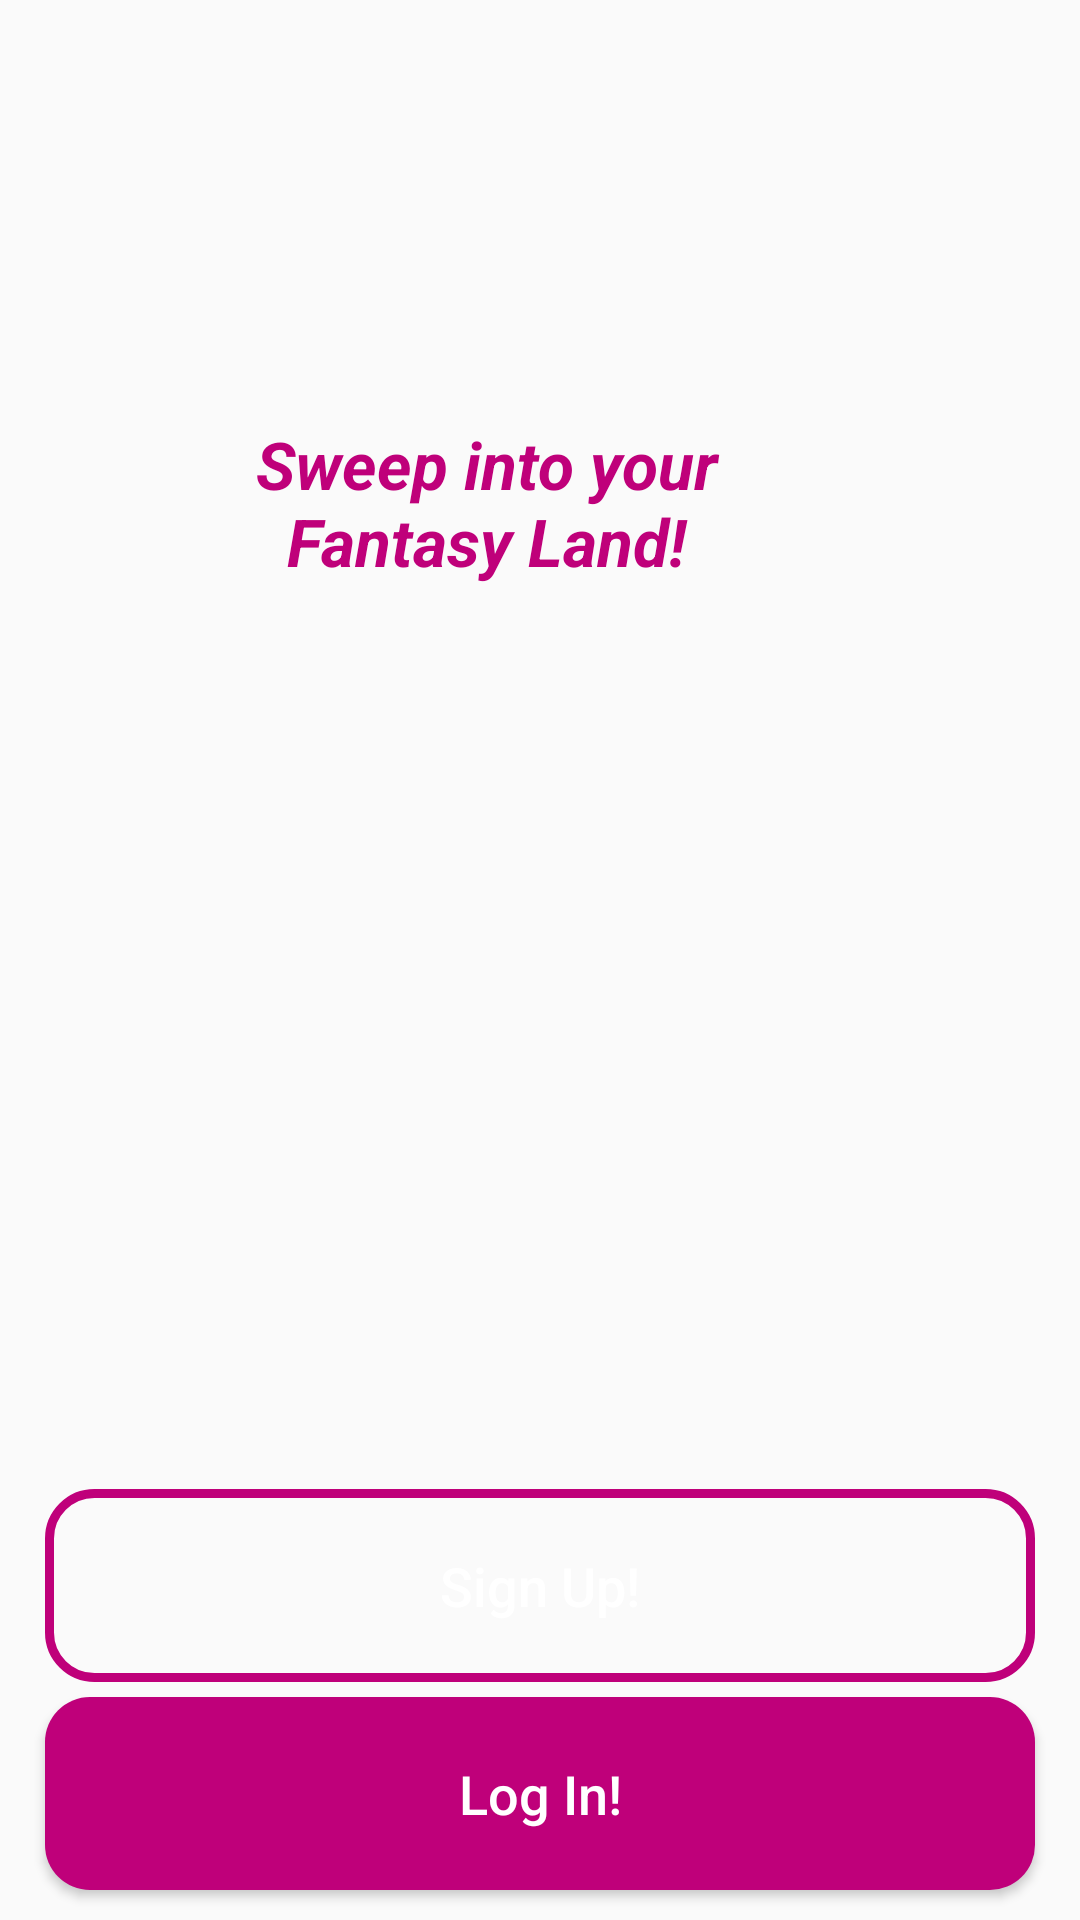

Write the Android layout XML for this screen, with the resource values it uses.
<!-- AndroidManifest.xml: application theme Theme.Ecommerce -->
<!-- res/layout/activity_main.xml -->
<?xml version="1.0" encoding="utf-8"?>

<RelativeLayout xmlns:android="http://schemas.android.com/apk/res/android"
    xmlns:app="http://schemas.android.com/apk/res-auto"
    xmlns:tools="http://schemas.android.com/tools"
    android:layout_width="match_parent"
    android:layout_height="match_parent"
    android:background="@drawable/welcome"
    tools:context=".MainActivity">

    <ImageView
        android:id="@+id/app_logo"
        android:layout_width="300dp"
        android:layout_height="100dp"
        android:layout_centerHorizontal="true"
        android:layout_marginTop="60dp"
        android:src="@drawable/applogo"
        />

    <TextView
        android:id="@+id/app_slogan"
        android:layout_width="220dp"
        android:layout_height="wrap_content"
        android:layout_alignParentEnd="true"
        android:layout_alignParentTop="true"
        android:layout_alignParentRight="true"
        android:layout_marginEnd="88dp"
        android:layout_marginTop="140dp"
        android:text="Sweep into your Fantasy Land!"
        android:layout_marginRight="88dp"
        android:textAlignment="center"
        android:textColor="@color/colorPrimary"
        android:gravity="center_horizontal"
        android:textSize="22sp"
        android:textStyle="bold|italic"
        />

    <Button
        android:id="@+id/login_button"
        android:layout_width="match_parent"
        android:layout_height="wrap_content"
        android:layout_alignParentBottom="true"
        android:layout_alignParentStart="true"
        android:layout_marginBottom="10dp"
        android:layout_marginLeft="15dp"
        android:layout_marginRight="15dp"
        android:background="@drawable/buttons"
        android:layout_alignParentLeft="true"
        android:textAllCaps="false"
        android:padding="20dp"
        android:textSize="18sp"
        android:text="Log In!"
        android:textColor="@android:color/white"
        />

    <Button
        android:id="@+id/signup_button"
        android:layout_width="match_parent"
        android:layout_height="wrap_content"
        android:layout_marginBottom="5dp"
        android:layout_above="@+id/login_button"
        android:layout_marginLeft="15dp"
        android:layout_marginRight="15dp"
        android:background="@drawable/inputs"
        android:layout_alignParentLeft="true"
        android:textAllCaps="false"
        android:padding="20dp"
        android:textSize="18sp"
        android:text="Sign Up!"
        android:textColor="@android:color/white"
        />
</RelativeLayout>
<!-- resources referenced by this layout -->
<resources>
  <color name="colorPrimary">#BF007A</color>
  <!-- drawable buttons (drawable) -->
  <?xml version="1.0" encoding="utf-8"?>
  
  <shape xmlns:android="http://schemas.android.com/apk/res/android">
  
      <solid
          android:color = "@color/colorPrimaryDark"
          >
      </solid>
  
      <corners
          android:radius = "15dp"
          >
      </corners>
  </shape>
  <!-- drawable inputs (drawable) -->
  <?xml version="1.0" encoding="utf-8"?>
  
  <shape xmlns:android="http://schemas.android.com/apk/res/android">
  
      <stroke
          android:color="@color/colorPrimaryDark"
          android:width="3dp"
          >
      </stroke>
  
      <corners
          android:radius="15dp"
          >
      </corners>
  </shape>
  <style name="Theme.Ecommerce" parent="Theme.AppCompat.DayNight.NoActionBar">
          
          <item name="colorPrimary">@color/colorPrimary</item>
          <item name="colorPrimaryVariant">@color/purple_700</item>
          <item name="colorOnPrimary">@color/white</item>
          
          <item name="colorSecondary">@color/teal_200</item>
          <item name="colorSecondaryVariant">@color/teal_700</item>
          <item name="colorOnSecondary">@color/black</item>
          
          <item name="android:statusBarColor" tools:targetApi="l">?attr/colorPrimaryVariant</item>
          
      </style>
  <color name="colorPrimaryDark">#BF007A</color>
  <color name="purple_700">#FF3700B3</color>
  <color name="white">#FFFFFFFF</color>
  <color name="teal_200">#FF03DAC5</color>
  <color name="teal_700">#FF018786</color>
  <color name="black">#FF000000</color>
</resources>
